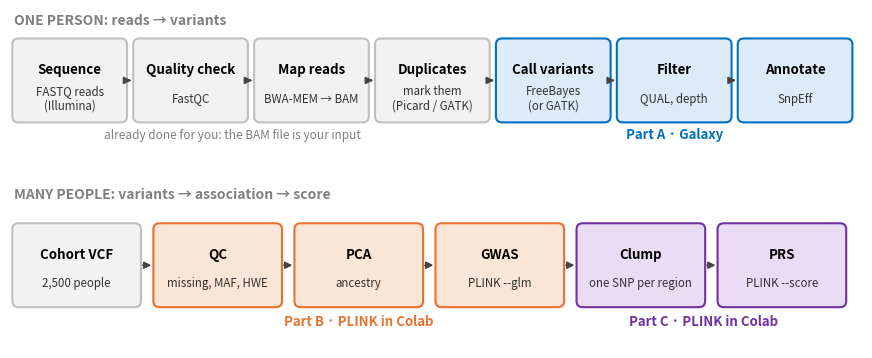

Write Python code to recreate this figure. (Note: this script raises an exception after producing the figure.)
import matplotlib; matplotlib.use("Agg")
import matplotlib.pyplot as plt
from matplotlib.patches import FancyBboxPatch
BLUE="#0070C0"; GREY="#7F7F7F"; ORANGE="#E97132"; GREEN="#00A651"; PURPLE="#7030A0"
# ---------- pipeline ----------
fig, ax = plt.subplots(figsize=(11, 4.4)); ax.set_xlim(0, 11); ax.set_ylim(0, 4.4); ax.axis("off")
def box(x, y, w, h, title, sub, fc, ec):
    ax.add_patch(FancyBboxPatch((x, y), w, h, boxstyle="round,pad=0.02,rounding_size=0.08", fc=fc, ec=ec, lw=1.5))
    ax.text(x + w/2, y + h*0.64, title, ha="center", va="center", fontsize=9.6, weight="bold")
    ax.text(x + w/2, y + h*0.28, sub, ha="center", va="center", fontsize=8.3, color="#333333")
def arrow(x1, y1, x2, y2):
    ax.annotate("", (x2, y2), (x1, y1), arrowprops=dict(arrowstyle="-|>", color="#444444", lw=1.3))
ax.text(0.05, 4.2, "ONE PERSON: reads → variants", fontsize=10, weight="bold", color=GREY)
row1 = [("Sequence", "FASTQ reads\n(Illumina)", "done"), ("Quality check", "FastQC", "done"), ("Map reads", "BWA-MEM → BAM", "done"),
        ("Duplicates", "mark them\n(Picard / GATK)", "done"), ("Call variants", "FreeBayes\n(or GATK)", "A"), ("Filter", "QUAL, depth", "A"), ("Annotate", "SnpEff", "A")]
w, h, gap, y = 1.44, 1.05, 0.12, 2.95
for i, (t, s, k) in enumerate(row1):
    x = 0.05 + i * (w + gap)
    fc, ec = ("#F2F2F2", "#BFBFBF") if k == "done" else ("#DCEBF7", BLUE)
    box(x, y, w, h, t, s, fc, ec)
    if i: arrow(x - gap + 0.01, y + h/2, x - 0.01, y + h/2)
ax.text(0.05 + 2*(w+gap) - 0.3, y - 0.22, "already done for you: the BAM file is your input", fontsize=8.5, color=GREY, ha="center")
ax.text(0.05 + 5*(w+gap) + w/2, y - 0.22, "Part A · Galaxy", fontsize=9.5, color=BLUE, weight="bold", ha="center")
ax.text(0.05, 1.95, "MANY PEOPLE: variants → association → score", fontsize=10, weight="bold", color=GREY)
row2 = [("Cohort VCF", "2,500 people", "in"), ("QC", "missing, MAF, HWE", "B"), ("PCA", "ancestry", "B"), ("GWAS", "PLINK --glm", "B"), ("Clump", "one SNP per region", "C"), ("PRS", "PLINK --score", "C")]
w2, y2 = 1.62, 0.55
for i, (t, s, k) in enumerate(row2):
    x = 0.05 + i * (w2 + 0.2)
    fc, ec = {"in": ("#F2F2F2", "#BFBFBF"), "B": ("#FBE5D6", ORANGE), "C": ("#EADCF4", PURPLE)}[k]
    box(x, y2, w2, h, t, s, fc, ec)
    if i: arrow(x - 0.19, y2 + h/2, x - 0.01, y2 + h/2)
ax.text(0.05 + 2*(w2+0.2) + w2/2, y2 - 0.25, "Part B · PLINK in Colab", fontsize=9.5, color=ORANGE, weight="bold", ha="center")
ax.text(0.05 + 4.5*(w2+0.2) + w2/2 - 0.1, y2 - 0.25, "Part C · PLINK in Colab", fontsize=9.5, color=PURPLE, weight="bold", ha="center")
plt.savefig("/root/lab3/figs/pipeline.png", dpi=200, bbox_inches="tight"); plt.close()

# ---------- pileup ----------
ref = "ACGTTGCATGCCAGTAAGCT"
het, err, hom = 5, 11, 17
reads = []
import random; random.seed(3)
alt = {het: "T", err: "A", hom: "C"}
for r in range(10):
    s = list(ref)
    if r % 2 == 0: s[het] = "T"
    if r == 6: s[err] = "A"
    s[hom] = "C"
    start = random.randint(0, 3); end = random.randint(len(ref) - 2, len(ref))
    reads.append((start, end, s))
col = {"A": GREEN, "C": BLUE, "G": "#C55A11", "T": "#C00000"}
fig, ax = plt.subplots(figsize=(9, 5.2)); ax.axis("off"); ax.set_xlim(-3.2, len(ref) + 0.3); ax.set_ylim(-12.4, 2.6)
for j in (het, err, hom):
    ax.add_patch(plt.Rectangle((j - 0.45, -10.6), 0.9, 11.6, fc="#FFF2CC", ec="none"))
ax.text(-3.1, 0, "reference", fontsize=10, va="center", weight="bold")
for j, b in enumerate(ref): ax.text(j, 0, b, ha="center", va="center", fontsize=13, family="monospace", weight="bold", color=col[b])
for i, (a, b_, s) in enumerate(reads):
    yy = -1.0 - i
    ax.text(-3.1, yy, f"read {i+1}", fontsize=9, va="center", color=GREY)
    for j in range(a, b_):
        if s[j] == ref[j]: ax.text(j, yy, "·", ha="center", va="center", fontsize=13, family="monospace", color="#A6A6A6")
        else: ax.text(j, yy, s[j], ha="center", va="center", fontsize=13, family="monospace", weight="bold", color=col[s[j]])
lab = {het: "5 of 10 reads say T\n→ heterozygous (0/1)", err: "1 of 10 reads says A\n→ probably an error", hom: "10 of 10 reads say C\n→ homozygous ALT (1/1)"}
for j, t in lab.items(): ax.text(j, -11.6, t, ha="center", va="center", fontsize=8.6, color="#333333")
ax.text(len(ref)/2 - 1, 2.0, "A pileup: reads stacked under the reference ( · = same letter as the reference)", ha="center", fontsize=9.6, weight="bold")
plt.savefig("/root/lab3/figs/pileup.png", dpi=200, bbox_inches="tight"); plt.close()
print("ok")
